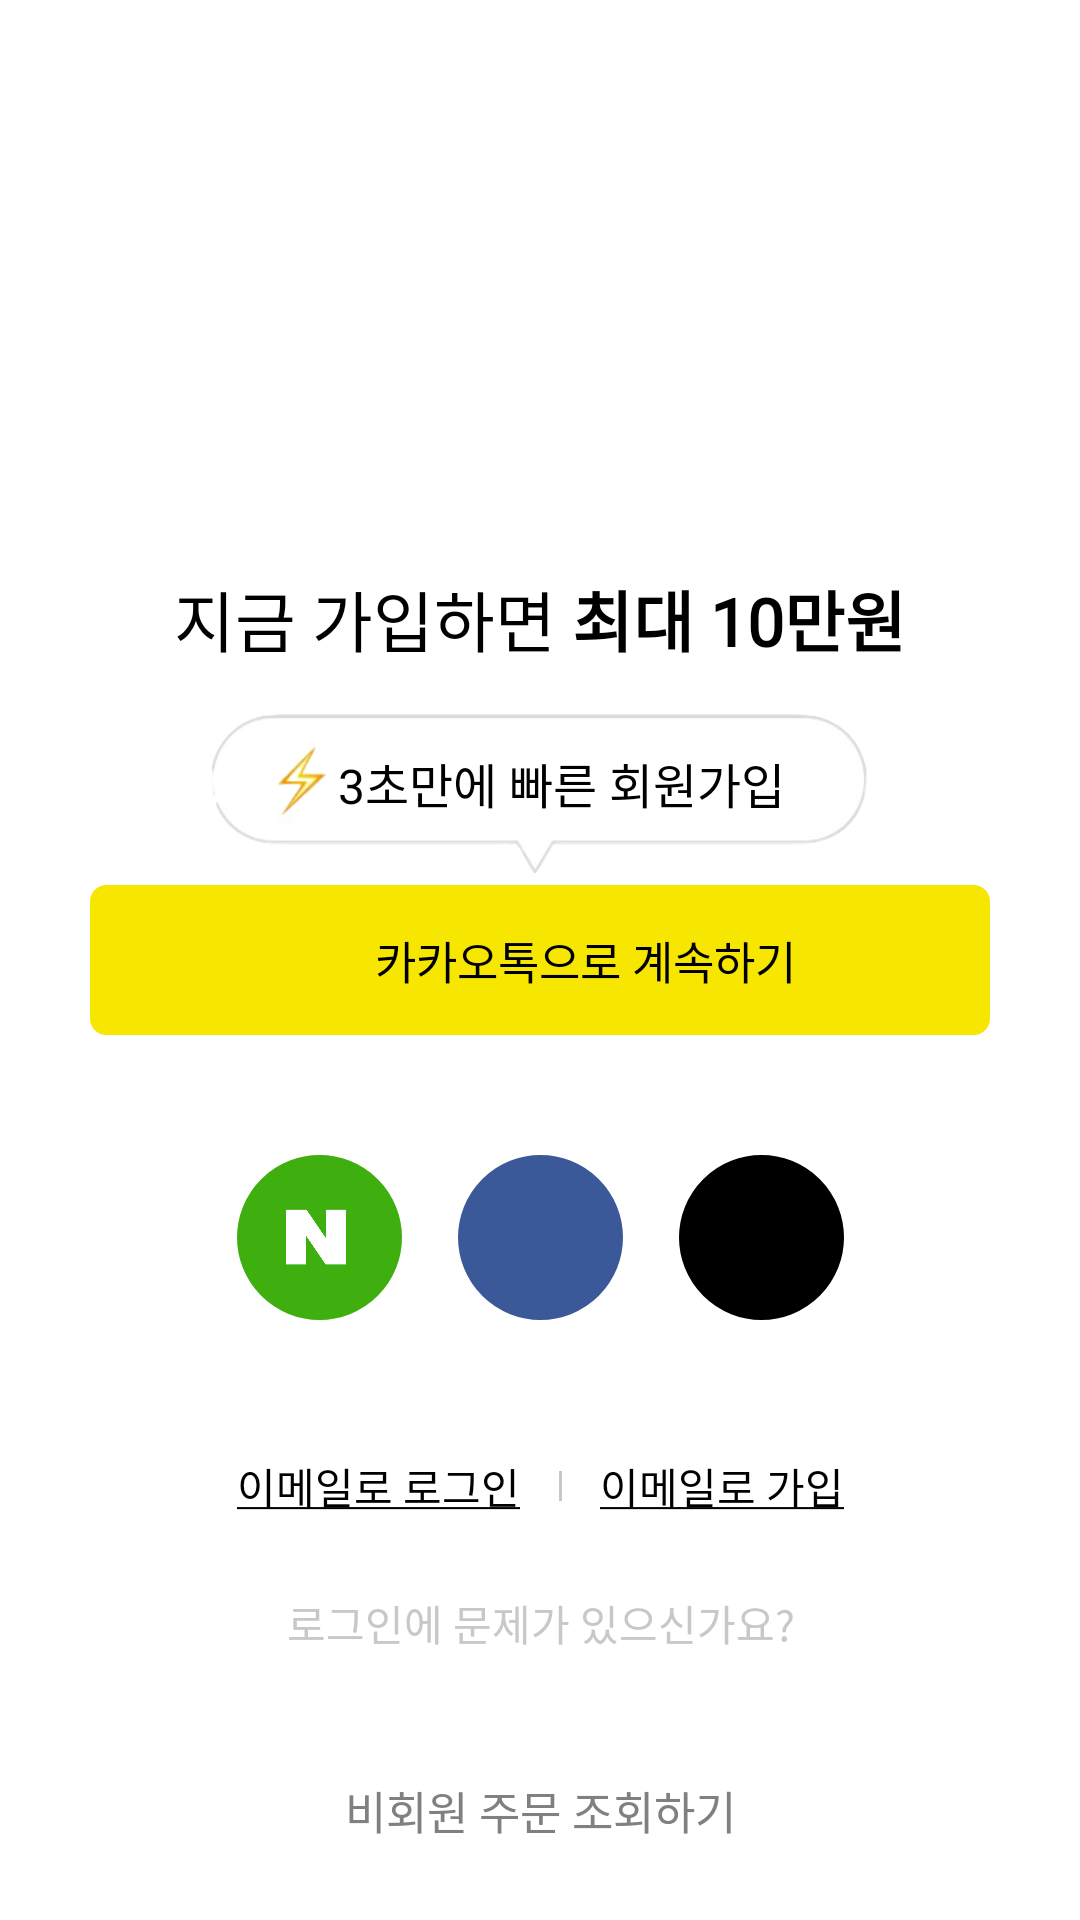

This screen was rendered from an Android layout file. Write that file and the resources it references.
<!-- AndroidManifest.xml: application theme Theme.TodayHouse -->
<!-- res/layout/activity_login.xml -->
<?xml version="1.0" encoding="utf-8"?>
<androidx.constraintlayout.widget.ConstraintLayout xmlns:android="http://schemas.android.com/apk/res/android"
    xmlns:app="http://schemas.android.com/apk/res-auto"
    xmlns:tools="http://schemas.android.com/tools"
    android:layout_width="match_parent"
    android:layout_height="match_parent"
    android:background="@color/white"
    tools:context=".src.login.LoginActivity">


    <TextView
        android:id="@+id/login_top_text"
        android:layout_width="wrap_content"
        android:layout_height="wrap_content"
        android:text="@string/login_top_text"
        android:textSize="22dp"
        android:textColor="@color/black"
        android:fontFamily="@font/today_hose_onday_medium"
        app:layout_constraintStart_toStartOf="parent"
        app:layout_constraintEnd_toEndOf="parent"
        app:layout_constraintTop_toTopOf="parent"
        android:layout_marginTop="190dp"/>

    <TextView
        android:id="@+id/login_down_text"
        android:layout_width="wrap_content"
        android:layout_height="wrap_content"
        android:text="쿠폰 증정!"
        android:textSize="22dp"
        android:textColor="@color/black"
        android:fontFamily="@font/today_hose_onday_medium"
        app:layout_constraintStart_toStartOf="@+id/login_top_text"
        app:layout_constraintEnd_toEndOf="@+id/login_top_text"
        app:layout_constraintTop_toBottomOf="@+id/login_top_text"
        android:layout_marginTop="8dp"/>


    <androidx.constraintlayout.widget.ConstraintLayout
        android:id="@+id/kakao_talk_login"
        android:layout_width="300dp"
        android:layout_height="50dp"
        android:background="@drawable/login_kakao_bg"
        app:layout_constraintBottom_toBottomOf="parent"
        app:layout_constraintEnd_toEndOf="parent"
        app:layout_constraintStart_toStartOf="parent"
        app:layout_constraintTop_toTopOf="parent">

        <ImageView
            android:id="@+id/kakao_talk_logo"
            android:layout_width="35dp"
            android:layout_height="wrap_content"
            android:layout_marginLeft="46dp"
            android:src="@drawable/kakaotalk_logo"
            app:layout_constraintBottom_toBottomOf="parent"
            app:layout_constraintEnd_toStartOf="@+id/kakao_talk_text"
            app:layout_constraintStart_toStartOf="parent"
            app:layout_constraintTop_toTopOf="parent" />


        <TextView
            android:id="@+id/kakao_talk_text"
            android:layout_width="wrap_content"
            android:layout_height="wrap_content"
            android:layout_marginLeft="30dp"
            android:fontFamily="@font/today_hose_onday_medium"
            android:text="카카오톡으로 계속하기"
            android:textColor="@color/black"
            android:textSize="15dp"
            app:layout_constraintBottom_toBottomOf="parent"
            app:layout_constraintEnd_toEndOf="parent"
            app:layout_constraintStart_toStartOf="parent"
            app:layout_constraintTop_toTopOf="parent" />


    </androidx.constraintlayout.widget.ConstraintLayout>

    <FrameLayout
        android:id="@+id/login_facebook"
        android:layout_width="55dp"
        android:layout_height="55dp"
        android:background="@drawable/login_facebook_bg"
        app:layout_constraintTop_toBottomOf="@+id/kakao_talk_login"
        app:layout_constraintStart_toStartOf="@id/kakao_talk_login"
        app:layout_constraintEnd_toEndOf="@id/kakao_talk_login"
        android:layout_marginTop="40dp">

        <ImageView
            android:id="@+id/facebook_logo_img"
            android:layout_width="45dp"
            android:layout_height="45dp"
            android:layout_gravity="center"
            android:src="@drawable/facebook_logo"
            android:clipToOutline="true"
            android:layout_marginRight="1dp"
            android:padding="7dp"/>

    </FrameLayout>

    <FrameLayout
        android:id="@+id/login_naver"
        android:layout_width="55dp"
        android:layout_height="55dp"
        android:background="@drawable/login_naver_bg"
        app:layout_constraintTop_toBottomOf="@+id/kakao_talk_login"
        app:layout_constraintEnd_toStartOf="@id/login_facebook"
        app:layout_constraintStart_toStartOf="@id/kakao_talk_login"
        android:layout_marginTop="40dp"
        android:layout_marginLeft="30dp">

        <ImageView
            android:id="@+id/facebook_naver_img"
            android:layout_width="40dp"
            android:layout_height="40dp"
            android:layout_gravity="center"
            android:src="@drawable/naver_logo"
            android:clipToOutline="true"
            android:layout_marginRight="1dp"/>

    </FrameLayout>

    <FrameLayout
        android:id="@+id/apple_login"
        android:layout_width="55dp"
        android:layout_height="55dp"
        android:layout_marginTop="40dp"
        android:layout_marginRight="30dp"
        android:background="@drawable/login_apple_bg"
        app:layout_constraintEnd_toEndOf="@id/kakao_talk_login"
        app:layout_constraintStart_toEndOf="@id/login_facebook"
        app:layout_constraintTop_toBottomOf="@+id/kakao_talk_login">

        <ImageView
            android:id="@+id/facebook_apple_img"
            android:layout_width="45dp"
            android:layout_height="45dp"
            android:layout_gravity="center"
            android:layout_marginRight="1dp"
            android:clipToOutline="true"
            android:padding="8dp"
            android:src="@drawable/apple_logo" />

    </FrameLayout>

    <androidx.constraintlayout.widget.ConstraintLayout
        android:layout_width="225dp"
        android:layout_height="60dp"
        android:background="@color/white"
        app:layout_constraintBottom_toTopOf="@id/kakao_talk_login"
        app:layout_constraintStart_toStartOf="@id/kakao_talk_login"
        app:layout_constraintEnd_toEndOf="@id/kakao_talk_login">

        <ImageView
            android:id="@+id/login_speech_ballon"
            android:layout_width="match_parent"
            android:layout_height="match_parent"
            android:src="@drawable/login_speech_ballon_img"
            android:scaleType="fitXY"
            app:layout_constraintTop_toTopOf="parent"
            app:layout_constraintStart_toStartOf="parent"/>

        <ImageView
            android:id="@+id/login_lighting_img"
            android:layout_width="25dp"
            android:layout_height="25dp"
            android:src="@drawable/login_lighting_img"
            app:layout_constraintTop_toTopOf="@+id/login_speech_ballon"
            app:layout_constraintBottom_toBottomOf="@+id/login_speech_ballon"
            app:layout_constraintStart_toStartOf="@+id/login_speech_ballon"
            android:layout_marginLeft="20dp"
            android:layout_marginBottom="10dp"/>

        <TextView
            android:layout_width="wrap_content"
            android:layout_height="wrap_content"
            android:text="3초만에 빠른 회원가입"
            android:textSize="16dp"
            app:layout_constraintTop_toTopOf="parent"
            app:layout_constraintBottom_toBottomOf="parent"
            app:layout_constraintStart_toEndOf="@+id/login_lighting_img"
            android:layout_marginBottom="8dp"
            android:textColor="@color/black"
            android:fontFamily="@font/today_house_today_medium"/>





    </androidx.constraintlayout.widget.ConstraintLayout>


    <TextView
        android:id="@+id/email_login"
        android:layout_width="wrap_content"
        android:layout_height="wrap_content"
        app:layout_constraintStart_toStartOf="@id/login_naver"
        app:layout_constraintTop_toBottomOf="@+id/login_naver"
        android:text="@string/email_login"
        android:layout_marginTop="45dp"
        android:textColor="@color/black"
        android:textSize="14dp"/>

    <TextView
        android:id="@+id/email_signup"
        android:layout_width="wrap_content"
        android:layout_height="wrap_content"
        app:layout_constraintEnd_toEndOf="@id/apple_login"
        app:layout_constraintTop_toBottomOf="@+id/login_naver"
        android:text="@string/email_signup"
        android:layout_marginTop="45dp"
        android:textColor="@color/black"
        android:textSize="14dp"/>

    <View
        android:layout_width="1dp"
        android:layout_height="10dp"
        android:background="@color/light_grey"
        app:layout_constraintStart_toEndOf="@+id/email_login"
        app:layout_constraintEnd_toStartOf="@id/email_signup"
        app:layout_constraintTop_toTopOf="@+id/email_login"
        app:layout_constraintBottom_toBottomOf="@id/email_signup"/>


    <TextView
        android:id="@+id/how_to_login"
        android:layout_width="wrap_content"
        android:layout_height="wrap_content"
        android:textSize="14dp"
        android:textColor="@color/light_grey"
        android:text="로그인에 문제가 있으신가요?"
        app:layout_constraintStart_toStartOf="@+id/email_login"
        app:layout_constraintEnd_toEndOf="@+id/email_signup"
        app:layout_constraintTop_toBottomOf="@+id/email_login"
        android:layout_marginTop="25dp" />


    <TextView
        android:id="@+id/not_login_order_find"
        android:layout_width="wrap_content"
        android:layout_height="wrap_content"
        android:textColor="@color/grey"
        android:text="비회원 주문 조회하기"
        android:textSize="15dp"
        app:layout_constraintBottom_toBottomOf="parent"
        app:layout_constraintStart_toStartOf="parent"
        app:layout_constraintEnd_toEndOf="parent"
        app:layout_constraintTop_toBottomOf="@+id/how_to_login"
        android:layout_marginTop="15dp"/>



</androidx.constraintlayout.widget.ConstraintLayout>
<!-- resources referenced by this layout -->
<resources>
  <color name="black">#FF000000</color>
  <color name="grey">#808080</color>
  <color name="light_grey">#6F808080</color>
  <color name="white">#FFFFFFFF</color>
  <!-- drawable login_apple_bg (drawable) -->
  <?xml version="1.0" encoding="utf-8"?>
  <shape xmlns:android="http://schemas.android.com/apk/res/android"
      android:shape="oval">
  
      <corners android:radius="5dp"/>
      <stroke android:width="1dp" android:color="@color/black"/>
      <solid android:color="@color/black"/>
  
  </shape>
  <!-- drawable login_facebook_bg (drawable) -->
  <?xml version="1.0" encoding="utf-8"?>
  <shape xmlns:android="http://schemas.android.com/apk/res/android"
      android:shape="oval">
  
      <stroke android:width="1dp" android:color="@color/facebook_color"/>
      <solid android:color="@color/facebook_color"/>
  
  </shape>
  <!-- drawable login_kakao_bg (drawable) -->
  <?xml version="1.0" encoding="utf-8"?>
  <shape xmlns:android="http://schemas.android.com/apk/res/android"
      android:shape="rectangle">
  
      <corners android:radius="5dp"/>
      <stroke android:width="1dp" android:color="@color/kakao_color"/>
      <solid android:color="@color/kakao_color"/>
  
  </shape>
  <!-- drawable login_lighting_img: png bitmap (drawable, 4152 bytes) -->
  <!-- drawable login_naver_bg (drawable) -->
  <?xml version="1.0" encoding="utf-8"?>
  <shape xmlns:android="http://schemas.android.com/apk/res/android"
      android:shape="oval">
  
      <stroke android:width="1dp" android:color="@color/naver_color"/>
      <solid android:color="@color/naver_color"/>
  
  </shape>
  <!-- drawable login_speech_ballon_img: png bitmap (drawable, 16223 bytes) -->
  <!-- drawable naver_logo: png bitmap (drawable, 7336 bytes) -->
  <string name="email_login"><u>이메일로 로그인</u></string>
  <string name="email_signup"><u>이메일로 가입</u></string>
  <string name="login_top_text">지금 가입하면 <b>최대 10만원</b></string>
  <style name="Theme.TodayHouse" parent="Theme.AppCompat.DayNight.NoActionBar">
          
          <item name="colorPrimary">@color/white</item>
          <item name="colorPrimaryVariant">@color/purple_700</item>
          <item name="colorOnPrimary">@color/white</item>
          
          <item name="colorSecondary">@color/teal_200</item>
          <item name="colorSecondaryVariant">@color/teal_700</item>
          <item name="colorOnSecondary">@color/black</item>
          
          
          <item name="android:statusBarColor" tools:targetApi="l">@color/white</item>
          <item name="android:windowLightStatusBar" tools:targetApi="m">true</item>
  
      </style>
  <color name="facebook_color">#3B5998</color>
  <color name="kakao_color">#f7e600</color>
  <color name="naver_color">#3EAF0E</color>
  <color name="purple_700">#FF3700B3</color>
  <color name="teal_200">#FF03DAC5</color>
  <color name="teal_700">#FF018786</color>
</resources>
